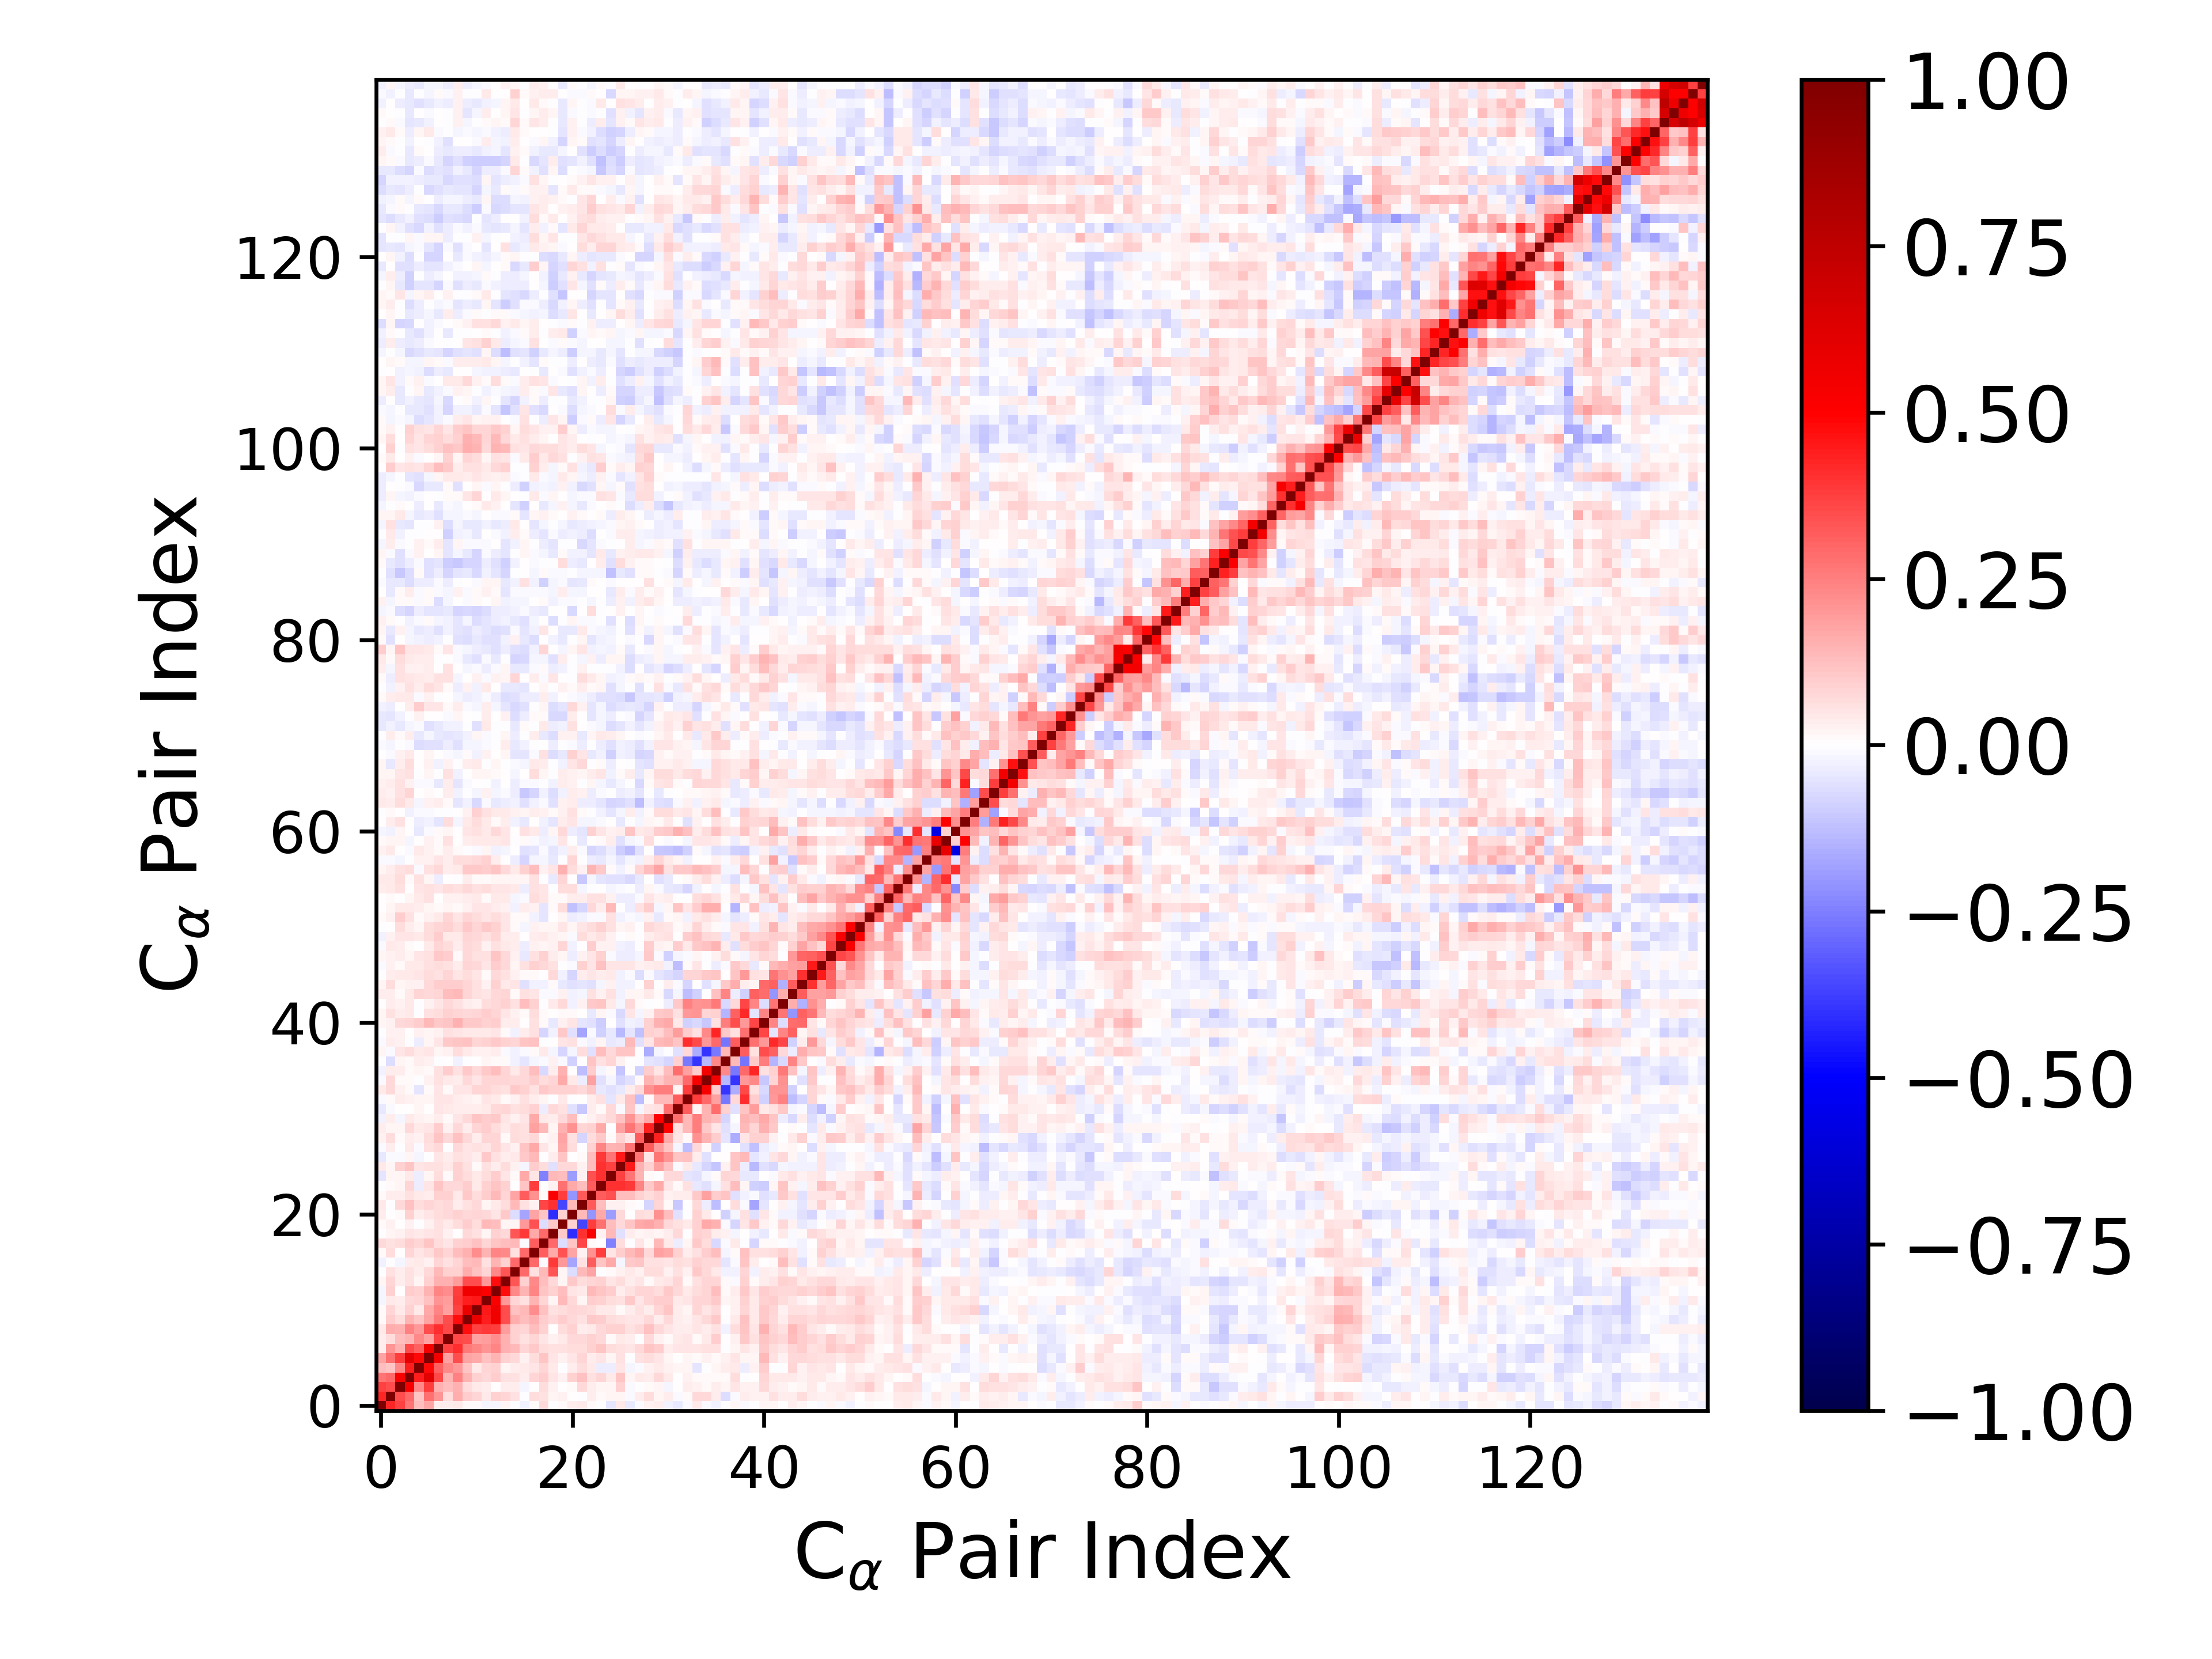

Values plotted in this chart, from the file beside it:
1.000000000000000000e+00, 4.233569124863497124e-01, 3.714649596318843061e-01, 2.680911466758049699e-01, 1.256658119818278574e-01, 1.789915860175047835e-01, 3.397776903282900135e-02, 3.490873962792357538e-02, 4.673215305539672043e-02, 8.933067310591168500e-03, 1.343680218805798701e-02, -1.606059576196583807e-02, -1.858320896795940050e-02, 2.134955962366757998e-02, -4.418917748378040598e-03, -2.379677879582290864e-02, 9.604574370757196916e-03, 7.740460775349536360e-02, -1.298140107792801088e-03, 1.318511072855682587e-02, 3.332411979766768118e-02, 4.370202548533585335e-02, 8.128453354065709804e-03, -7.665819245859593900e-03
4.233569124863497124e-01, 1.000000000000000000e+00, 3.490634136383232722e-01, 2.894888492292738702e-01, 1.151527720030565555e-01, 2.789983154296186152e-01, 2.043220855658264556e-01, 6.533105086009009799e-02, 1.571352266385501184e-01, 9.741618766567794463e-02, 8.377539601602160269e-02, 4.317864157880062920e-02, 8.984272390658569474e-02, 7.855175754258615639e-02, 5.706137784229120546e-02, -6.333235510204682749e-04, 6.704755062332753979e-02, 6.195800073939319169e-02, 2.054671343062327432e-02, 3.107488702462930796e-02, 6.566286788974643601e-03, -5.114237415178222307e-03, 3.283109107168388774e-02, 7.940049499460730825e-03
3.714649596318843061e-01, 3.490634136383232722e-01, 1.000000000000000000e+00, 5.199094993896390404e-01, 2.278107921990963347e-01, 3.797978805750638620e-01, 1.559800156800481008e-01, 1.299796600515368550e-01, 1.495136489825933668e-01, 6.551226889377199936e-02, 4.249101377820486969e-02, 3.460496103283958874e-02, 3.487978975389311505e-03, 3.476768327011633963e-02, 3.588165626140522868e-02, -2.302490333251744001e-02, 1.771260027286002863e-03, 6.843684482780960920e-02, 2.501275364376931085e-02, 5.356752645190348411e-03, 1.107197618648210133e-02, 7.211652865075354746e-02, 3.643536036383921567e-02, 2.116347496198805675e-02
2.680911466758049699e-01, 2.894888492292738702e-01, 5.199094993896390404e-01, 1.000000000000000000e+00, 4.444147990247582780e-01, 6.074705786830857379e-01, 3.579832998230429442e-01, 1.482517693685967419e-01, 2.495646335928053128e-01, 1.437099918024171419e-01, 8.916993814045605371e-02, 7.090358859410809955e-02, 9.940245581153381305e-02, 6.073509566318064518e-02, 5.834537071341742293e-02, 3.171305600753009796e-02, 8.058903401767945895e-02, 9.855296251926959350e-02, 4.964929993069142761e-02, 2.834836051459480727e-02, 8.880667358178982729e-02, 1.200378221195260997e-01, 5.472978373591155105e-02, 8.177791011253600362e-02
1.256658119818278574e-01, 1.151527720030565555e-01, 2.278107921990963347e-01, 4.444147990247582780e-01, 1.000000000000000000e+00, 4.779017308042716738e-01, 3.066488263024319538e-01, 2.292038292173077529e-01, 2.004405985512949795e-01, 1.098803301498676444e-01, 4.641415354627625306e-02, 7.836940235622501250e-02, 8.718984183414971167e-02, 1.584258609755528902e-02, 3.717437427943114103e-02, 4.357412730402772383e-02, 5.406813981266413160e-02, 7.843162693070261648e-02, 4.201904606219512145e-02, -3.569909771939271852e-04, 3.186024923744344012e-02, 6.702290195848671639e-02, 4.370421426723041652e-02, -3.562048828761309877e-02
1.789915860175047835e-01, 2.789983154296186152e-01, 3.797978805750638620e-01, 6.074705786830857379e-01, 4.779017308042716738e-01, 1.000000000000000000e+00, 5.400002951556187591e-01, 1.862833891380243079e-01, 3.447472218740946781e-01, 1.746894907310326539e-01, 1.658276042192223798e-01, 1.228183080284172141e-01, 1.474884143585187268e-01, 9.350432194364236005e-02, 7.212033630229959524e-02, 3.084327891488893719e-02, 6.795093054192122284e-02, 1.166136855962461583e-01, 5.365572423195041907e-02, 3.004716531277933436e-02, 5.385529009596833755e-02, 7.887552877594347644e-02, 3.428005430871368386e-02, 5.332366365226361149e-02
3.397776903282900135e-02, 2.043220855658264556e-01, 1.559800156800481008e-01, 3.579832998230429442e-01, 3.066488263024319538e-01, 5.400002951556187591e-01, 1.000000000000000000e+00, 3.692081744980721392e-01, 4.134327696478046210e-01, 2.627806100067625605e-01, 2.352871441969990596e-01, 2.051261566142299486e-01, 2.372662330748919468e-01, 1.560924528115382737e-01, 1.385253557908642241e-01, 7.948270391880779551e-02, 1.072094524340883037e-01, 6.764881406456724200e-02, 6.084439519701352606e-02, 6.154924368282221891e-02, 6.996492052855371457e-02, 6.273244100827671255e-02, 8.835588028165058949e-02, 1.104425873133237507e-01
3.490873962792357538e-02, 6.533105086009009799e-02, 1.299796600515368550e-01, 1.482517693685967419e-01, 2.292038292173077529e-01, 1.862833891380243079e-01, 3.692081744980721392e-01, 1.000000000000000000e+00, 3.535464576010435844e-01, 3.497657200496083196e-01, 1.867838631849259579e-01, 1.903054565861339031e-01, 2.212511133476803560e-01, 1.501267300016826123e-01, 8.892822234434953621e-02, 5.570115265292441276e-02, 8.569929376808219090e-02, 5.459311920922774175e-02, 3.076068237147830398e-02, 4.516532698699726039e-02, 7.392661256830439231e-02, 7.302091320835088495e-02, 8.731340746426770327e-02, 7.471422352504786257e-02
4.673215305539672043e-02, 1.571352266385501184e-01, 1.495136489825933668e-01, 2.495646335928053128e-01, 2.004405985512949795e-01, 3.447472218740946781e-01, 4.134327696478046210e-01, 3.535464576010435844e-01, 1.000000000000000000e+00, 4.702529547222870643e-01, 3.745044663108718641e-01, 3.883163179574403157e-01, 3.765174992468189319e-01, 1.911948016237943471e-01, 9.110767391681270921e-02, 8.342172803930066050e-02, 1.312206410052744465e-01, 8.729016088673634266e-02, 4.117159144054714781e-03, 6.445033140432969432e-02, 8.683453132500018601e-02, 3.292814938669180735e-02, 4.030537997628726860e-02, 7.059400218798607407e-02
8.933067310591168500e-03, 9.741618766567794463e-02, 6.551226889377199936e-02, 1.437099918024171419e-01, 1.098803301498676444e-01, 1.746894907310326539e-01, 2.627806100067625605e-01, 3.497657200496083196e-01, 4.702529547222870643e-01, 1.000000000000000000e+00, 5.723922244664343406e-01, 4.390280984881338444e-01, 5.537132673490622325e-01, 3.454773159395082560e-01, 1.588623541774893400e-01, 1.264187182095909412e-01, 1.532515816255201613e-01, 9.510483952768905569e-02, 7.100165504250965931e-02, 9.533941962512265667e-02, 7.383623132009427270e-02, 6.040284109905781629e-02, 1.063762510338145256e-01, 9.970257983515318223e-02
1.343680218805798701e-02, 8.377539601602160269e-02, 4.249101377820486969e-02, 8.916993814045605371e-02, 4.641415354627625306e-02, 1.658276042192223798e-01, 2.352871441969990596e-01, 1.867838631849259579e-01, 3.745044663108718641e-01, 5.723922244664343406e-01, 1.000000000000000000e+00, 4.489837577223090848e-01, 5.489660456252839493e-01, 3.467641238349227772e-01, 1.232916184671915411e-01, 1.383981804767314139e-01, 2.198495241159656999e-01, 1.238922319714282211e-01, 5.862035766616839616e-02, 6.753003165491017201e-02, 7.963465449273916807e-02, 7.189279970420053845e-02, 6.602085672552707174e-02, 4.639411544420532496e-02
-1.606059576196583807e-02, 4.317864157880062920e-02, 3.460496103283958874e-02, 7.090358859410809955e-02, 7.836940235622501250e-02, 1.228183080284172141e-01, 2.051261566142299486e-01, 1.903054565861339031e-01, 3.883163179574403157e-01, 4.390280984881338444e-01, 4.489837577223090848e-01, 1.000000000000000000e+00, 5.094812002106062776e-01, 1.999825897391978302e-01, 8.566444930048296158e-02, 5.793863967971577683e-02, 1.456164527455613422e-01, 8.201953445851323243e-02, 1.581376767594741203e-02, 1.372916720472796004e-01, 7.733473107401596380e-02, 1.988376055074394730e-02, 9.959554369507274407e-02, 8.952922080357902934e-02
-1.858320896795940050e-02, 8.984272390658569474e-02, 3.487978975389311505e-03, 9.940245581153381305e-02, 8.718984183414971167e-02, 1.474884143585187268e-01, 2.372662330748919468e-01, 2.212511133476803560e-01, 3.765174992468189319e-01, 5.537132673490622325e-01, 5.489660456252839493e-01, 5.094812002106062776e-01, 1.000000000000000000e+00, 4.724494508692262396e-01, 2.315365076025526769e-01, 1.437591050300904838e-01, 2.390303979294116088e-01, 1.134147475674905786e-01, 9.060237003721505200e-02, 1.262724223498304932e-01, 4.918821627527995843e-02, 4.134218447979606109e-02, 1.344131951232527822e-01, 1.106947331094742526e-01
2.134955962366757998e-02, 7.855175754258615639e-02, 3.476768327011633963e-02, 6.073509566318064518e-02, 1.584258609755528902e-02, 9.350432194364236005e-02, 1.560924528115382737e-01, 1.501267300016826123e-01, 1.911948016237943471e-01, 3.454773159395082560e-01, 3.467641238349227772e-01, 1.999825897391978302e-01, 4.724494508692262396e-01, 1.000000000000000000e+00, 3.318539940628867368e-01, 8.647214190619331720e-02, 2.304241155683393050e-01, 1.316091388106245819e-01, 7.307498134339923679e-02, 2.324662021484178928e-02, 1.056121637063067720e-01, 6.993278291928239909e-02, 8.071292796382689705e-02, 8.806696268365456215e-02
-4.418917748378040598e-03, 5.706137784229120546e-02, 3.588165626140522868e-02, 5.834537071341742293e-02, 3.717437427943114103e-02, 7.212033630229959524e-02, 1.385253557908642241e-01, 8.892822234434953621e-02, 9.110767391681270921e-02, 1.588623541774893400e-01, 1.232916184671915411e-01, 8.566444930048296158e-02, 2.315365076025526769e-01, 3.318539940628867368e-01, 1.000000000000000000e+00, 2.957425695474372729e-01, 5.806954937487836255e-02, 1.368506639461954111e-01, 3.302142075211180750e-01, 1.604701606252922214e-02, -6.661684366171827243e-02, 1.360250464316513641e-01, 1.733496254144902549e-01, -4.951606784513904250e-03
-2.379677879582290864e-02, -6.333235510204682749e-04, -2.302490333251744001e-02, 3.171305600753009796e-02, 4.357412730402772383e-02, 3.084327891488893719e-02, 7.948270391880779551e-02, 5.570115265292441276e-02, 8.342172803930066050e-02, 1.264187182095909412e-01, 1.383981804767314139e-01, 5.793863967971577683e-02, 1.437591050300904838e-01, 8.647214190619331720e-02, 2.957425695474372729e-01, 1.000000000000000000e+00, 2.900870946683924978e-01, -8.060789621276286121e-03, 3.870285170270553188e-01, 1.953213446573320022e-01, -1.757992536069233891e-01, 6.020990057307248899e-02, 3.126855918082944163e-01, 1.161747987704738611e-01
9.604574370757196916e-03, 6.704755062332753979e-02, 1.771260027286002863e-03, 8.058903401767945895e-02, 5.406813981266413160e-02, 6.795093054192122284e-02, 1.072094524340883037e-01, 8.569929376808219090e-02, 1.312206410052744465e-01, 1.532515816255201613e-01, 2.198495241159656999e-01, 1.456164527455613422e-01, 2.390303979294116088e-01, 2.304241155683393050e-01, 5.806954937487836255e-02, 2.900870946683924978e-01, 1.000000000000000000e+00, 3.131825270805445594e-01, 1.665593824783624943e-01, 3.373825892658134928e-01, 1.792818493002259483e-01, 2.510143893887108527e-02, 2.117586819108074059e-01, 3.799142069306374325e-01
7.740460775349536360e-02, 6.195800073939319169e-02, 6.843684482780960920e-02, 9.855296251926959350e-02, 7.843162693070261648e-02, 1.166136855962461583e-01, 6.764881406456724200e-02, 5.459311920922774175e-02, 8.729016088673634266e-02, 9.510483952768905569e-02, 1.238922319714282211e-01, 8.201953445851323243e-02, 1.134147475674905786e-01, 1.316091388106245819e-01, 1.368506639461954111e-01, -8.060789621276286121e-03, 3.131825270805445594e-01, 1.000000000000000000e+00, 2.931000555220183434e-01, -6.900634744070331672e-02, 1.137446874717724099e-01, 3.636887501739333173e-01, 1.554869524469501725e-02, 6.559727242961262660e-03
-1.298140107792801088e-03, 2.054671343062327432e-02, 2.501275364376931085e-02, 4.964929993069142761e-02, 4.201904606219512145e-02, 5.365572423195041907e-02, 6.084439519701352606e-02, 3.076068237147830398e-02, 4.117159144054714781e-03, 7.100165504250965931e-02, 5.862035766616839616e-02, 1.581376767594741203e-02, 9.060237003721505200e-02, 7.307498134339923679e-02, 3.302142075211180750e-01, 3.870285170270553188e-01, 1.665593824783624943e-01, 2.931000555220183434e-01, 1.000000000000000000e+00, 1.063394348876257334e-01, -4.123696971554262070e-01, 4.003455534854381548e-01, 5.088998858896535138e-01, 2.607489147878561467e-02
1.318511072855682587e-02, 3.107488702462930796e-02, 5.356752645190348411e-03, 2.834836051459480727e-02, -3.569909771939271852e-04, 3.004716531277933436e-02, 6.154924368282221891e-02, 4.516532698699726039e-02, 6.445033140432969432e-02, 9.533941962512265667e-02, 6.753003165491017201e-02, 1.372916720472796004e-01, 1.262724223498304932e-01, 2.324662021484178928e-02, 1.604701606252922214e-02, 1.953213446573320022e-01, 3.373825892658134928e-01, -6.900634744070331672e-02, 1.063394348876257334e-01, 1.000000000000000000e+00, 9.160862141196991770e-02, -3.650800732091730172e-01, 3.821019121715135136e-01, 2.785320732075228789e-01
3.332411979766768118e-02, 6.566286788974643601e-03, 1.107197618648210133e-02, 8.880667358178982729e-02, 3.186024923744344012e-02, 5.385529009596833755e-02, 6.996492052855371457e-02, 7.392661256830439231e-02, 8.683453132500018601e-02, 7.383623132009427270e-02, 7.963465449273916807e-02, 7.733473107401596380e-02, 4.918821627527995843e-02, 1.056121637063067720e-01, -6.661684366171827243e-02, -1.757992536069233891e-01, 1.792818493002259483e-01, 1.137446874717724099e-01, -4.123696971554262070e-01, 9.160862141196991770e-02, 1.000000000000000000e+00, 1.387253036497984593e-01, -2.039490234613125508e-01, 1.657888459418329907e-01
4.370202548533585335e-02, -5.114237415178222307e-03, 7.211652865075354746e-02, 1.200378221195260997e-01, 6.702290195848671639e-02, 7.887552877594347644e-02, 6.273244100827671255e-02, 7.302091320835088495e-02, 3.292814938669180735e-02, 6.040284109905781629e-02, 7.189279970420053845e-02, 1.988376055074394730e-02, 4.134218447979606109e-02, 6.993278291928239909e-02, 1.360250464316513641e-01, 6.020990057307248899e-02, 2.510143893887108527e-02, 3.636887501739333173e-01, 4.003455534854381548e-01, -3.650800732091730172e-01, 1.387253036497984593e-01, 1.000000000000000000e+00, 3.235096249763763088e-01, 1.281415803837678558e-01
8.128453354065709804e-03, 3.283109107168388774e-02, 3.643536036383921567e-02, 5.472978373591155105e-02, 4.370421426723041652e-02, 3.428005430871368386e-02, 8.835588028165058949e-02, 8.731340746426770327e-02, 4.030537997628726860e-02, 1.063762510338145256e-01, 6.602085672552707174e-02, 9.959554369507274407e-02, 1.344131951232527822e-01, 8.071292796382689705e-02, 1.733496254144902549e-01, 3.126855918082944163e-01, 2.117586819108074059e-01, 1.554869524469501725e-02, 5.088998858896535138e-01, 3.821019121715135136e-01, -2.039490234613125508e-01, 3.235096249763763088e-01, 1.000000000000000000e+00, 3.167464258522943998e-01
-7.665819245859593900e-03, 7.940049499460730825e-03, 2.116347496198805675e-02, 8.177791011253600362e-02, -3.562048828761309877e-02, 5.332366365226361149e-02, 1.104425873133237507e-01, 7.471422352504786257e-02, 7.059400218798607407e-02, 9.970257983515318223e-02, 4.639411544420532496e-02, 8.952922080357902934e-02, 1.106947331094742526e-01, 8.806696268365456215e-02, -4.951606784513904250e-03, 1.161747987704738611e-01, 3.799142069306374325e-01, 6.559727242961262660e-03, 2.607489147878561467e-02, 2.785320732075228789e-01, 1.657888459418329907e-01, 1.281415803837678558e-01, 3.167464258522943998e-01, 1.000000000000000000e+00
-5.067787663118894503e-02, 2.324736201270167363e-02, 2.241049879087800983e-02, 4.144612880011538936e-02, -3.172767120251970135e-02, 2.027076935618694203e-02, 6.424711501242078016e-02, 1.222028626720250005e-02, 8.617176089409797624e-02, 6.526090310392891614e-02, 4.283383849144312833e-02, 6.831733186572262750e-02, 9.761303953340676187e-02, 5.179046351622675765e-02, 9.472894356045293007e-03, 1.679051390660298293e-01, 5.365002121190693557e-02, -2.434466821037417350e-01, 1.400157287390422223e-01, 1.282173694753725446e-01, -1.930625120429098618e-01, 2.618594709625520628e-02, 3.397587968397943747e-01, 4.029879937962153602e-01
3.934416312421618045e-02, 1.902203030260105759e-02, 8.972237226022700129e-02, 1.166341548275738049e-01, 5.194057434368183623e-02, 5.971698857836078150e-02, 5.870417036381551934e-02, 4.118575663182916236e-02, 9.196972571412075081e-02, 5.765907204192209645e-02, 8.276182231346315352e-03, 6.133044544986370611e-02, 3.441824504746189561e-02, 6.874537889045244377e-02, 3.005828317598138733e-02, -1.716718202100221344e-02, 1.003572968075953920e-01, 6.306826104323258464e-02, -5.809103844481713907e-02, 7.244928642444971312e-02, 7.278143795285697826e-02, 2.864031096723582831e-02, 1.296584709455472495e-01, 3.998235631832740000e-01
-4.261320214225803454e-02, -1.139538436686576492e-02, -9.632166161350553743e-03, 1.967761819934145048e-02, -2.295399968882246705e-02, -7.698765034205267734e-03, 5.109415744052812902e-02, 3.852253861647549765e-02, 5.778308161562505790e-02, 4.983242595531899716e-02, 3.805930533577779606e-02, 1.048120589559271287e-01, 6.065453266435231333e-02, 3.584451093448258463e-02, 4.183163733494697084e-02, 1.075167292155178450e-01, 1.394762627413574929e-01, -7.673821475171195734e-03, 3.268190319469072708e-02, 1.105185487974095354e-01, 4.558864471468385311e-03, 1.407497377462976415e-02, 1.316750235156471660e-01, 3.862431839514660070e-01
-1.408216788132224569e-02, 3.319378737931275025e-02, -1.567786268094148493e-03, 4.014470791897198354e-02, -1.174946162866553033e-02, 5.909977571023478787e-02, 7.666166304129941322e-02, -8.778453972133584866e-04, 7.109851649311101085e-02, 5.088023148835817133e-02, 6.143358971356682047e-02, 4.750558373630085068e-02, 7.845763621217335948e-02, 4.912719699274726431e-02, 2.586039662486392873e-02, 1.103603440242911932e-01, 1.656081555558934770e-01, 5.430816189847902792e-02, 1.577863462755066046e-02, 1.716771208829681317e-01, 7.005386159996075668e-02, -2.825281529954137231e-03, 8.652211186568377344e-02, 2.394579217914811209e-01
2.384822244764618626e-02, 6.374052636486243761e-02, 1.038692801597903767e-02, 3.426605118641574271e-02, 2.827418536336717345e-02, 6.363469817841438392e-02, 1.134087586167797090e-01, 7.557272294659803102e-02, 1.191070638673652760e-01, 7.039541341803316754e-02, 3.333475150709494517e-02, 8.339834497033572769e-02, 8.300836711262624124e-02, 1.258329783530526963e-02, 6.993617640042380790e-02, 5.909891881915062956e-02, 7.603515763426231533e-02, 1.226842007122802732e-02, 2.520763106796042319e-02, 1.753555827552052693e-01, 6.214969409315734827e-02, -8.420072093178872230e-02, 6.563102503918219477e-02, 1.020522661542766912e-01
3.860722597215598961e-02, 2.252441220969739546e-02, 1.758192412199074267e-02, 7.790172055199280632e-02, 3.964530355107034193e-02, 5.137222686778628727e-02, 1.011476155158947537e-01, 2.952272882671343884e-02, 7.234498229288331694e-02, 3.563485463014343102e-02, 7.868136175528969711e-02, 9.536902821150368414e-02, 6.471449716040832134e-02, 3.962037323595978683e-02, 7.029824523732551567e-02, 5.951833386911403040e-02, 1.835215101065289789e-01, 1.343844228358346826e-01, 1.988408841239402286e-02, 1.517821716565033729e-01, 2.183440558083939165e-01, 7.836084467797385655e-02, 8.728523492297973752e-02, 1.688855519196046928e-01
-2.545812964935261977e-02, 3.645547600445089159e-02, -2.159054109227811005e-02, 4.436611840092618414e-02, 2.738927132537286036e-02, 2.292942405370360093e-02, 3.759703288964601209e-02, 1.301750087223282198e-02, 4.873013871736931596e-02, 7.088682331863178920e-02, 1.104656620511048487e-01, 1.005210383359183141e-01, 1.077679343374681881e-01, 5.159326350015303042e-02, 2.682772708889752736e-02, 4.884422304644606139e-02, 1.668070055723110678e-01, 4.596709323057752983e-02, 3.229398477210201901e-02, 7.787901264248282829e-02, 1.287731222791001218e-01, 1.286017564256228263e-02, 2.903936046077428001e-02, 5.051567693587595553e-02
-4.606213077724506666e-02, -8.269139008094037596e-03, 3.120864727236850704e-03, 5.743798535060398378e-03, 2.174961731514391677e-02, 7.064547692752420546e-03, 4.837630235009637847e-02, 4.240197204653065044e-02, 3.584283238085430451e-02, 3.403804777506722057e-02, 3.533482357729018225e-02, 4.075876439258192818e-02, 7.810191951860710746e-02, 8.567154170417738690e-02, 5.942845194006587950e-02, 6.837452593831351566e-02, 9.293704572034475198e-02, -3.496281061301014653e-02, 7.556726712629101284e-02, 6.240789573179856414e-02, -5.684291476982642616e-02, -1.030859464111772428e-01, 3.803184921766874366e-02, 8.545122904007601897e-03
-1.212614332096901247e-02, 8.341760439898971563e-03, 3.411310820233889873e-02, 2.737591940840229318e-02, 2.069108087518006442e-02, 1.653308790575989951e-02, 5.183887106877704126e-02, 4.728050579317577551e-02, 3.449263449135888532e-02, 2.795188449591902088e-02, 1.719486744229433567e-02, 4.949773558561568199e-02, 4.501787440774035476e-02, 7.850730526799640577e-03, 2.613008727782460683e-02, 5.977100000526976847e-02, 3.258319112189905081e-02, 2.094646854294632266e-02, -4.967180302800127713e-03, 4.018611952088494560e-02, -4.008318313586182492e-03, 6.683928066317499403e-05, 3.362409380034297318e-02, 6.044384552322347448e-02
4.052937757684824116e-02, 7.082097338596926583e-02, 2.778076904414004955e-02, 1.536507813051929058e-02, -4.869123524680578352e-02, 1.150621696123893360e-02, 4.706774214924396016e-02, 8.609845541754259160e-03, 5.142268526159713554e-02, 5.105485238892928240e-02, 8.077501735592239329e-02, 7.874285490188245862e-02, 6.888624193924100525e-02, 6.155359722238626374e-02, 1.033642538859221860e-01, 9.069746480950328926e-02, 5.875675379063946546e-02, 1.020463720726566270e-01, 8.783323153229455338e-02, 8.601429714120259473e-02, 8.979589887290434502e-02, 7.713191604579511251e-02, 1.037518241208343073e-01, -3.985730078400500503e-02
-1.061414581406096985e-02, 7.059029501485677982e-02, 1.062768939357991438e-02, 1.531825897841893047e-02, -4.520951305321959171e-03, 2.839016171698788629e-02, 6.091596580777434988e-02, 4.170020767207808371e-02, 3.608900173029613856e-02, 7.643046083944150804e-02, 5.446995111439338622e-02, 8.413375951335005931e-02, 7.933422692421231159e-02, 8.130991622696769061e-02, 7.490626958343279962e-02, 7.283767792083452319e-02, 9.864453268509926209e-02, 6.916355227468143352e-02, 8.094533215257215808e-02, 1.690737231116943295e-01, 4.292294974266788049e-02, -3.190227270378971636e-02, 1.818848623102975459e-01, -6.029053697178642091e-02
-2.678526327502872562e-02, 3.227273890905150988e-02, 3.160725329195378241e-02, 1.171018967264289383e-02, 1.624183037765316098e-02, 1.557590419435063780e-02, 6.073164605918827258e-02, 9.563043320518524459e-02, 5.541808628631925832e-02, 1.034406079967765957e-01, 7.174248193505822213e-02, 1.055550746962698738e-01, 1.288322440649309342e-01, 8.402372384495002122e-02, 4.218419207141627797e-02, 7.062226782345450149e-02, 1.302679880394114753e-01, -7.444136956261457327e-02, 3.805425845441944011e-02, 1.501226530434099649e-01, 1.908504098198332381e-03, -1.264577434884101570e-01, 9.597042224987653580e-02, -2.097640294846013151e-02
-5.744569782480749183e-03, -6.867186747914627576e-02, 2.132228989243346515e-02, 8.181599745762567488e-03, 3.414289095333730706e-02, 2.487091144790501765e-02, -3.934601401736162810e-03, 2.024863069073265780e-03, -2.686638987553395877e-02, -2.538834166264185808e-03, 5.239010525848700195e-03, 1.589437359254277163e-02, 1.303093740264313696e-02, 1.407809602129056828e-02, -2.897138477537862869e-02, -5.256998008818031948e-02, -1.981804591720071063e-02, -1.310266158065270629e-02, 2.466295463693889481e-02, -1.403708716407673328e-02, -9.072423021483329297e-02, 5.583800732791266777e-03, 1.126745129887340019e-01, 5.751749544173227757e-02
1.775393463458421403e-02, -1.506518827290712938e-02, 4.904817398191801264e-02, 6.556734483136636427e-02, 3.927633605719499377e-02, 5.018768621486500298e-02, 1.703161174824421170e-02, 3.054533546510571074e-02, 6.630439185178405026e-02, 4.007717143636785329e-02, 2.662652057960436178e-02, 2.720077409542069960e-02, 3.668073622357881369e-02, -1.304570076212748300e-02, -2.924055766159221539e-02, -1.467427117032545601e-02, 1.351263280211931726e-02, 4.204603091596870873e-02, -1.831948597371703749e-02, -7.909448457595057158e-02, -1.981441134088949424e-02, 6.781119594458900890e-02, -5.635353880463020437e-02, 1.271502942619372745e-01
-1.323876273466534012e-02, 3.883926532176649321e-02, 2.773058917648790409e-02, -6.436641066966919096e-04, -3.412344316368690761e-02, 2.091232907192825882e-02, 5.291586000769143983e-02, 1.019356812894489511e-01, 1.108787324680385183e-01, 1.183194700299283197e-01, 8.550198543504429483e-02, 8.614744773901558683e-02, 1.032357139229403975e-01, 8.724329231324140510e-02, 8.439161581452329919e-02, 1.116345971744284876e-01, 1.174624305097673321e-01, -4.054799562647161057e-03, 7.155280292068825695e-03, 4.890309162154871797e-02, 5.492265795832994291e-02, -1.172941614146271599e-02, -2.535622616772667884e-02, 1.738448865228319623e-02
-1.650243394896889300e-03, 2.566904369729464119e-02, 2.988000574268054321e-02, 1.521970250005072293e-03, 2.647343829922802622e-02, 2.299951856737747144e-02, 2.642492639995515022e-02, 5.805816126386173504e-02, 4.955220629942031635e-02, 4.131240257222630607e-02, 4.304218616016658450e-02, 4.236279026272666420e-02, 5.142111777471151945e-02, 9.104193322586655313e-03, -3.036092990597603208e-02, 3.721545596026713115e-02, 5.867393793215679859e-02, -8.199801402728992827e-02, -2.638196036247973317e-02, 1.063052110352326052e-01, -5.490886571753023082e-02, -1.747535088774185841e-01, -8.427623647532455145e-03, -8.918340722335252324e-02
2.232668225109247714e-02, 2.691290102502577955e-02, 7.089217736614031318e-02, 7.821778119814834507e-02, 9.478810490740566252e-02, 1.340385624860478964e-01, 1.075396906725216428e-01, 1.100208684057183001e-01, 1.492097068991410647e-01, 1.016031090242232038e-01, 1.080194191713576557e-01, 9.042007531986298585e-02, 9.746093673317338113e-02, 3.801647043020137118e-02, 3.190071068376176822e-02, 3.521331962993791745e-04, 6.021079484584181130e-02, 1.340123741651448250e-02, -4.121626368162347592e-02, 2.428312536367415245e-02, 5.002733149859415335e-02, -5.286491660163201989e-02, -6.201034644812741803e-02, -9.841168538768631235e-02
2.088148040666520586e-02, 5.976088044723349563e-02, 3.866846087018418338e-02, 4.580625039848355146e-02, -1.736460366957651548e-03, 5.468780209640041606e-02, 6.906043643369799701e-02, 8.792152739635064607e-02, 7.978473431456369058e-02, 7.731841896938274061e-02, 8.351166406615759263e-02, 9.543535791157400916e-02, 8.252281235692607297e-02, 5.212675827965294884e-02, 2.910535977651593567e-02, 1.036855699457774754e-02, 6.550075208485654776e-02, 9.330477032201788326e-03, 7.178041309343786286e-03, 1.182762854213508658e-02, 1.533336078469543957e-02, 4.854222742083229118e-03, -4.552399891788657532e-02, 2.043630092686432587e-02
9.799934832787448973e-04, 3.233090509789762063e-02, 2.537469842552546664e-02, 4.660456701047609868e-02, -9.491128036778944191e-04, 3.046094170519845351e-02, 4.796793437265492455e-02, 7.561838532599175766e-02, 5.732221504331420914e-02, 3.125261118243394254e-02, 3.079065572859601696e-02, 6.392218666637314306e-02, 7.538691653590676167e-02, 8.640011167069044928e-02, 5.941440376016482450e-02, 1.297406434228182970e-01, 9.118219308877932583e-02, -2.576556184893022579e-03, 4.253554259615224126e-02, 7.173780083239408856e-02, -2.382040398311005558e-02, 2.628728240727201682e-02, 1.021738125533477592e-01, 1.111755820724647098e-01
3.257140783006535339e-02, 3.166512146453771825e-02, 1.123970699454963744e-02, 4.233985239472968370e-02, 7.884927332364484454e-02, 7.809262854167248191e-02, 7.957813103347582961e-02, 1.326871330868179544e-01, 1.361696033095595171e-01, 8.548259315345661802e-02, 6.073263786695699135e-02, 4.729392835640170573e-02, 7.750811102840951539e-02, 8.477385235699470833e-02, 8.001942586027684448e-03, 6.207038713130095392e-02, 5.464525562139226772e-02, -1.228381489200883712e-02, -1.324366856703973819e-02, 2.556179915190968238e-02, -2.575006425827042547e-02, -2.307224593174083890e-02, 5.741871422383396095e-02, 2.378829914085812264e-02
2.133932249409444676e-02, 6.903254192990232463e-02, 1.713966390486919983e-02, 2.353700068915107538e-02, 2.979574262083550459e-02, 7.262991801580069573e-02, 9.742347518469482437e-02, 9.592963786531052972e-02, 9.659104834738502232e-02, 8.216344778980248786e-02, 5.812895147399006757e-02, 2.440292686096743810e-02, 8.857639385238443019e-02, 4.510897404613624373e-02, 5.121406703022713530e-02, -5.499928569819842461e-02, -2.370370681237092547e-02, -3.061419833966323029e-02, 9.331785563201723532e-03, -4.050976130687327509e-02, -5.513141402386517037e-02, -5.341665524625323347e-02, -5.739667617383207437e-02, -2.085300501599877607e-02
-6.583758299438657348e-03, 3.214904995277774458e-02, 4.558360978250786122e-02, 4.062324662139738668e-02, 5.049248799348139694e-02, 6.658028108552614677e-02, 6.200005971052163084e-02, 8.382969655603490777e-02, 4.761471330599736929e-02, 6.258433862262402503e-02, 5.180074893586889689e-02, 1.296031808634343085e-02, 7.642822140524477281e-02, 6.008002192305529621e-02, 2.715678031367485534e-02, 1.175855009890689612e-02, 1.506355648834995994e-02, 1.566854016609025690e-03, 7.508953657701449014e-02, -3.046378409625276340e-02, -8.019500667913929959e-02, 3.397075840322207052e-02, 4.772982783928724632e-02, 3.557323126599348795e-02
-7.859648090934121673e-03, 2.528302007204230595e-02, 1.051629931723471571e-02, 4.315630466000613258e-02, 4.364055067779398778e-02, 5.839292633836741520e-02, 6.992908020281683734e-02, 5.869538097274652061e-02, 3.891174970966636976e-02, 8.474617557601524243e-02, 7.551258752591036294e-02, 5.034144724108514241e-02, 9.753387705686562825e-02, 7.290420572942608868e-02, 2.220808149326822592e-02, 5.884170999364499860e-02, 8.916814505861984930e-02, 7.468899182083227339e-02, 5.848630869969002888e-02, -7.658627327586317764e-03, -8.861196712677838622e-03, 8.612319708956284181e-02, 4.827232103280473807e-02, 1.173999869522127093e-01
2.327520029049763226e-02, 2.757383800101638471e-02, 3.205047193275397527e-02, 2.063099461690546046e-02, 5.281018533578787921e-02, 5.970775450561011805e-02, 1.034364448823088534e-01, 9.879832533885492263e-02, 1.233702952874948973e-02, 7.472985698305538438e-02, 5.789614948951444379e-02, 5.629725459577465674e-02, 1.113681403377315415e-01, 7.144966091165530497e-02, 2.858819645020995587e-02, -4.100624402447750061e-02, 5.864000374206587013e-02, 9.076780245301278860e-02, 3.181487238599239875e-02, 2.185431353662732959e-02, -3.738712897174616828e-02, 2.359270131031956930e-02, 5.435572070644801440e-02, 8.750429728028084886e-02
-1.230390953988898597e-02, 4.304033571659574009e-02, 3.780852203247517945e-02, 8.890320847755489239e-03, 6.516633021564262503e-03, 4.098647034528051653e-02, 8.045899188120957113e-02, 6.261943330117959727e-02, 3.652951940990333685e-02, 7.621457857352481602e-02, 6.834798987107926216e-02, 3.030336792805713234e-02, 5.956452769122230761e-02, 4.586472855379610664e-02, 3.212878428867944891e-02, -3.684080157956601959e-02, 2.869416269673375278e-02, 1.764104694644226534e-02, 2.591182679780850220e-02, 8.099240776494050220e-02, -2.656917061087525275e-02, 9.310170753281128884e-06, 9.682569081296096836e-02, 2.682765009710975229e-02
-2.915161924043259065e-02, 2.431480200000449635e-02, 5.215222664455821527e-02, 4.913528937272776398e-02, 4.015402557533031408e-02, 6.425586764568033682e-02, 9.836267296848504038e-02, 4.415387861080571213e-02, 4.037657518601197454e-02, 8.460452973066578952e-02, 7.436983289276964670e-02, 5.917018839918279649e-02, 8.416625795331711402e-02, 3.872977412097904082e-02, 3.702129238564969699e-02, 4.132641831382190788e-03, 3.494140044212507012e-02, 4.258438140043983161e-02, 3.101644882505082482e-02, 1.711794183522171928e-02, -1.183013771906597615e-02, 6.807685678969502274e-02, 4.532469768507244035e-02, 6.176732194598264641e-02
-7.534975538210651573e-03, 4.642289034745263922e-03, 6.583428252087153432e-02, 3.734562376782461779e-02, 1.674882718303122645e-02, 6.619131222808902204e-02, 8.259935474929057386e-02, 9.058274138672132991e-02, 6.843663926663855201e-02, 1.045368140990503153e-01, 8.407108918518596541e-02, 1.027211887102786741e-01, 9.336751266131286531e-02, 4.880839878214851546e-02, 1.449127571877973329e-02, -2.284659325289846096e-02, 3.104092271486633137e-02, 1.596591248976448121e-02, 2.070620183130113603e-02, 5.284164443854443005e-02, 1.993817387564952512e-02, 5.069401211818207187e-02, 6.445393159602084976e-02, 8.787657667172243947e-02
1.088888713095728482e-02, 2.708173091375511848e-02, 9.883027976980257590e-02, 5.579395700966946481e-02, 1.149280916818500205e-02, 2.792146605933688852e-02, 4.269307225176968007e-02, 7.879033728914223988e-02, 4.903946295774744280e-02, 8.196427125174220174e-02, 6.898429021890321866e-02, 5.164299782684953627e-02, 6.550459477594645918e-02, 5.165571115360013260e-02, 1.369615481098289227e-02, 8.694307568145417942e-03, -2.584770687355172555e-02, -5.018800240044150179e-02, 6.798204718236300695e-03, 1.785329658378225284e-02, -3.738969079851462568e-02, -2.892216613508616016e-02, -1.319737785201617608e-02, -1.002173049688293190e-02
6.253960149425612756e-03, 2.338387117155794545e-02, 4.684770508031856073e-02, 4.558859367615958336e-02, 3.260633931787983858e-02, 1.706357043969895446e-02, 1.500919914506360434e-02, 2.300683983936957500e-02, 1.138992259055966565e-02, 2.610540903556427678e-02, 4.923049181353829351e-02, 4.885438670422299900e-02, 3.503842476100606229e-02, 2.707499694514317601e-02, -2.946479509391934648e-02, 3.809396670187195633e-02, 2.765440696519038538e-02, -5.218246746642110634e-02, 7.869311698557819590e-03, 6.290679902380377775e-02, -1.240327376234647561e-01, -8.017024104553885366e-02, 7.128343871144149357e-02, 3.452977686138625907e-02
7.767507404414679580e-03, 1.005603777924847508e-02, 1.172302705037160230e-03, 1.654349675329052152e-02, 3.935537862709852924e-02, 6.088387882015989377e-02, 9.210280103737477101e-04, 2.930894351207948348e-02, 2.945720968538119433e-02, 3.890684730577486511e-02, 4.418132358240228069e-02, 1.498409503469782210e-02, 4.049422943369730687e-02, 4.527309853949190721e-02, -2.255171032707701043e-02, -8.905819810892943653e-03, 6.745656268780167442e-02, 5.233442161249624719e-02, 9.899548020036667839e-03, 1.259234366368868797e-02, 3.502547641900998626e-02, 3.207832917856585919e-02, 6.214132823957285723e-02, 5.469847385727033551e-02
3.879478242883779848e-02, 4.622075259526409186e-02, 5.567188764876164486e-02, 1.352064193146955071e-03, 5.108344503166627887e-02, 5.740999155996663605e-02, 4.996546243644531954e-02, 6.940121298705860531e-02, 5.875510445277770666e-02, 7.597517678792575779e-02, 5.473814578520678348e-02, 6.519314516541344084e-02, 4.704782951264171315e-02, 5.423198969316634505e-02, 4.030822006277988423e-02, -3.240996267854877322e-02, 6.003783689588341327e-02, 5.257966122291260480e-02, -2.932865733677634482e-03, 6.389605828760368256e-02, 6.639539134842666057e-02, -1.886897879584456192e-02, -4.984161562744685893e-03, 5.993068781989631735e-03
4.228363214362498151e-02, 3.969030675386200219e-02, 6.642824179631719173e-02, 1.442275419665148446e-02, 5.999167838125283453e-02, 2.186468179664891737e-02, -3.609166075054743433e-02, 5.825222001636413786e-03, -5.667581892528349499e-03, 3.193809347823184375e-02, 8.725167273881445987e-03, 8.963804819910237490e-03, 1.867967618652184233e-02, 2.119439556576503333e-02, 2.109410016940059182e-02, 2.158276079613910201e-02, 5.688525822305867674e-02, -3.732205574095283189e-03, -4.444344498543388589e-02, 8.466265836057500216e-02, 4.191720250145824535e-03, -1.057344784690616435e-01, -1.945619394796842261e-02, -4.700166353290226307e-02
2.155736768002186957e-02, 3.454561273367582480e-02, 6.178631332758510730e-02, 6.318560040224852070e-02, -8.541062495901722770e-03, 5.690894833737789732e-02, 7.147865177076218046e-02, 3.630622084707080949e-02, 4.324484459977553236e-02, 1.090370030182767069e-01, 1.028712095488954203e-01, 9.637901976060979370e-02, 1.169586664597529052e-01, 7.520367751906593956e-02, 3.922891401252051602e-02, 8.983023123067435112e-02, 1.288690596315485160e-01, 2.818376135991408626e-02, 4.916874868217787492e-02, 1.493804711513145034e-01, 6.380638274066802174e-02, 2.438988268001261034e-02, 1.430424820210857428e-01, 1.042311399936038246e-01
-1.316739346631501731e-02, -1.014946302310988993e-02, -1.677530355761851569e-02, -6.528000748413220235e-03, 2.633196981605604586e-02, 2.743804166304442127e-02, 5.395159891675118530e-02, 3.777983613682906611e-02, 6.554938279656528921e-02, 6.466174029885388141e-02, 7.042643059321070098e-02, 9.032207081902259016e-02, 3.531998424664785363e-02, 3.924150499920689428e-03, -3.323678142686548043e-02, -8.278882171151194513e-02, -1.644852077791653794e-02, -1.581175728973790648e-02, -4.171370029026242460e-02, -8.602898002075664175e-04, 8.059715282371800182e-02, -4.659952731112883099e-03, -3.458096549252150792e-02, -4.580327549063929748e-02
2.973287483149777630e-02, 3.977886276743755611e-02, 4.918428283416967464e-05, -1.527961282412058398e-02, 4.506573106965346132e-02, 2.937095816736781662e-02, 1.460691604026867832e-02, 3.636597560504319093e-02, 1.019748090656133303e-02, -3.980121300113268965e-03, -1.449656615477279420e-02, 2.292355023607306821e-02, -2.717031510787643392e-02, -2.232613247162261449e-02, 4.937077927004648176e-03, -6.023051880967133370e-02, -5.400492929439815182e-02, -1.219103943131007520e-02, -5.217328789200959688e-02, -2.655916305470994512e-02, 3.862594609647469063e-02, -8.078060176492115815e-03, -8.526903802215725359e-02, -6.749819547456943625e-02
9.140974226492645446e-03, 1.960317100229139187e-02, 1.846863060372846976e-02, -2.117958156719216070e-02, 3.084917527646346708e-03, 2.677438623645161594e-02, 9.117644905712464498e-03, 5.488423638646582753e-02, 2.215361730417262157e-03, 3.766258366692810944e-02, 4.355514033551650954e-02, 4.192850167121672106e-02, 4.036568545021917281e-02, 4.698035027911306311e-02, -3.798382560497249628e-03, 1.256074011602989308e-02, -8.574322022785824116e-03, -2.996823686619199192e-02, -2.185049844945730416e-02, 4.932635079452447197e-02, -3.927808747760417468e-03, -4.308197020267661576e-02, 4.908905505792533156e-04, 1.300371169922256466e-02
-1.774988030969795391e-02, -2.474712103168048849e-02, 2.053483487358320411e-02, 5.675336120796304826e-03, -4.473751372100977231e-02, -1.123788430210148105e-02, 1.193598150874738452e-02, 2.214558219295742827e-02, 1.751950740056909799e-03, 5.006334908015512564e-02, 6.069221055909634205e-02, 4.228726208581249507e-02, 7.127041000909982438e-02, 5.215585871960876085e-02, 5.417065528044081105e-03, 5.929501717016019691e-02, 4.320219177437326780e-02, -3.817544959686629269e-02, 2.204936364070524471e-02, 7.743976239954385166e-02, -3.494971988450868566e-02, -4.743119268551838907e-02, 8.631516890713139545e-02, 5.105020398324697922e-02
... 78 more rows
